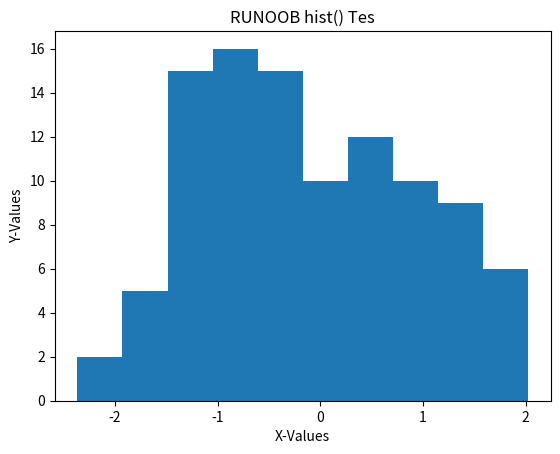

The matplotlib source for this figure:
'''
    Matplotlib 直方图
    pyplot 中的 hist() 方法来绘制直方图
    除了数据框之外，您还可以使用 Pandas 中的 Series 对象绘制直方图。只需将数据框中的列替换为 Series 对象即可。
'''
import matplotlib.pyplot as plt
import numpy as np
import pandas as pd

# 生成随机数据
data = pd.Series(np.random.normal(size=100))

# 绘制直方图
# bins 参数指定了直方图中的柱子数量
plt.hist(data, bins=10)

# 设置图形标题和坐标轴标签
plt.title('RUNOOB hist() Tes')
plt.xlabel('X-Values')
plt.ylabel('Y-Values')

# 显示图形
plt.show()